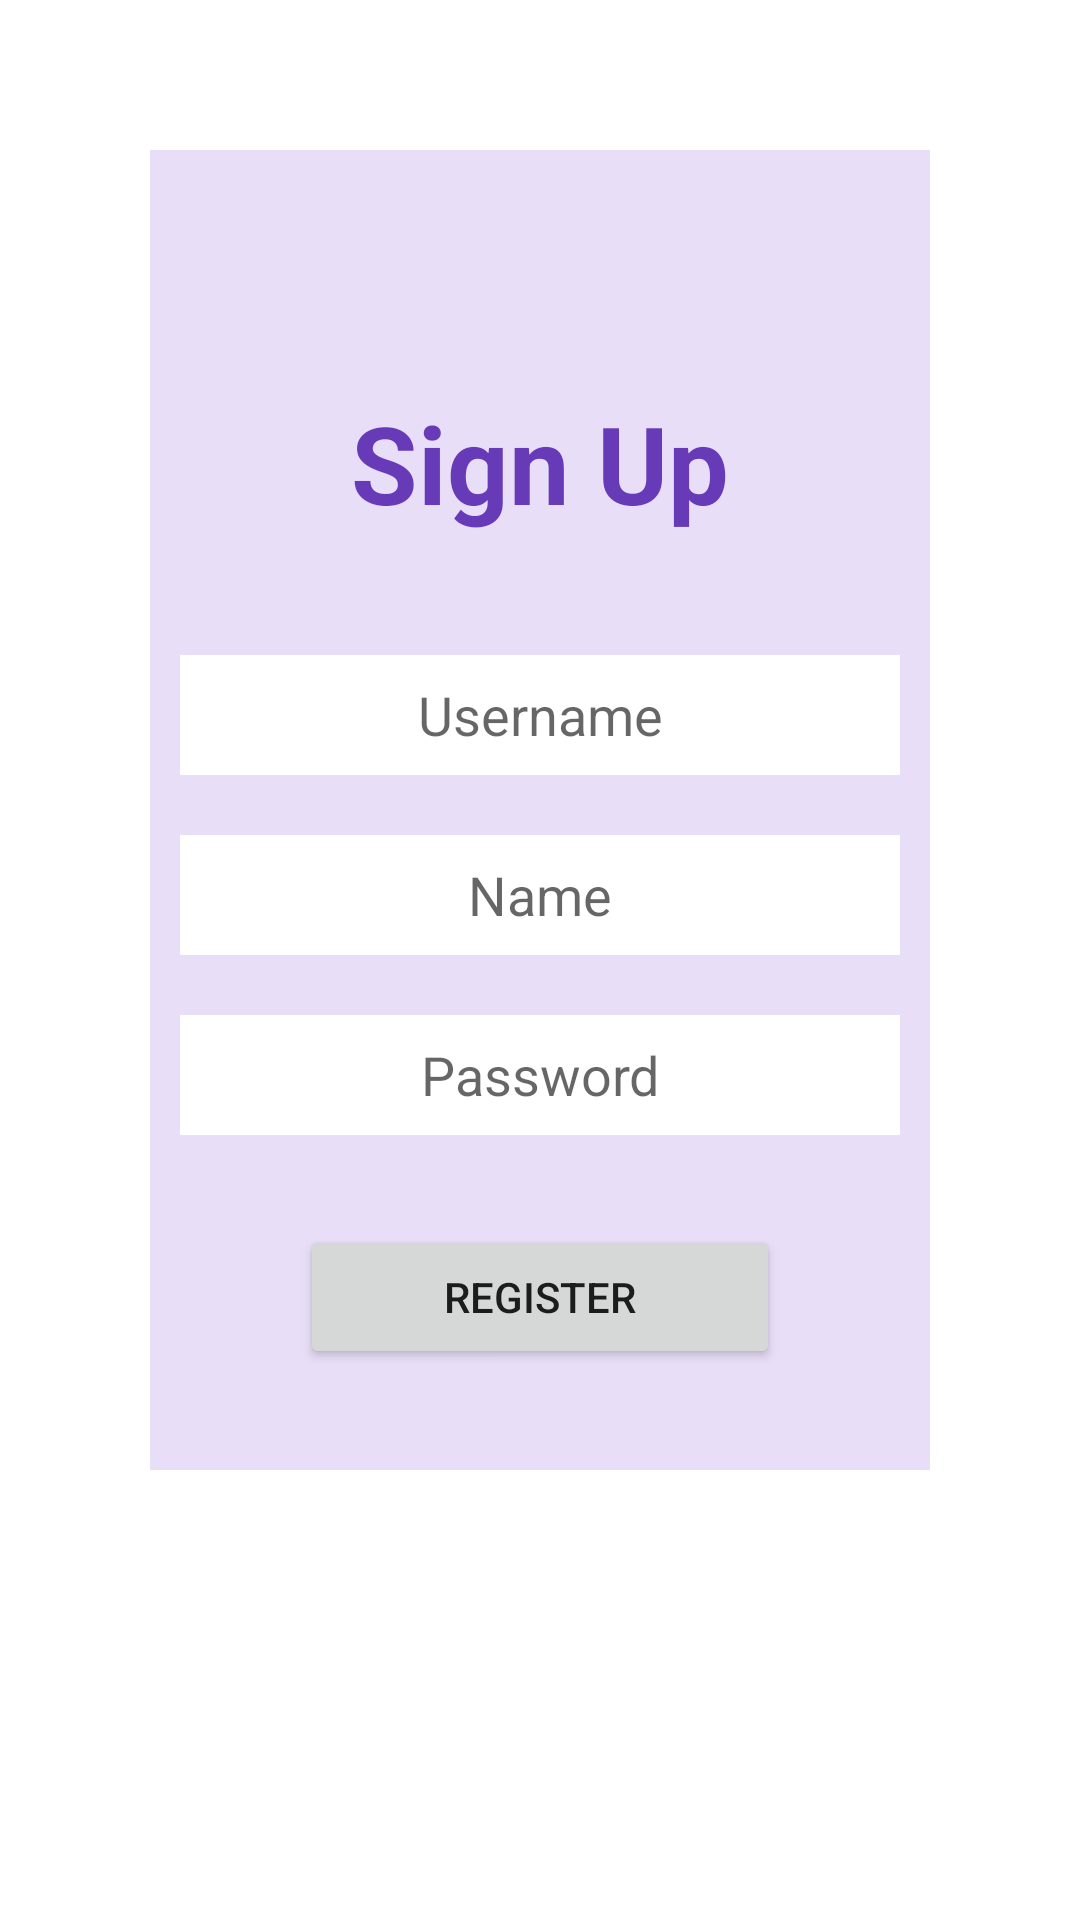

This screen was rendered from an Android layout file. Write that file and the resources it references.
<!-- AndroidManifest.xml: application theme Theme.ProyectoAppMoviles -->
<!-- res/layout/fragment_sign_up.xml -->
<?xml version="1.0" encoding="utf-8"?>
<androidx.constraintlayout.widget.ConstraintLayout xmlns:android="http://schemas.android.com/apk/res/android"
    xmlns:app="http://schemas.android.com/apk/res-auto"
    xmlns:tools="http://schemas.android.com/tools"
    android:layout_width="match_parent"
    android:layout_height="match_parent"
    tools:context=".Fragments.SignUpFragment">

    <androidx.constraintlayout.widget.ConstraintLayout
        android:id="@+id/constraintLayout"
        android:layout_width="match_parent"
        android:layout_height="0dp"
        android:layout_marginStart="50sp"
        android:layout_marginTop="50sp"
        android:layout_marginEnd="50sp"
        android:layout_marginBottom="150dp"
        android:background="#000000"
        android:backgroundTint="#E8DEF8"
        app:layout_constraintBottom_toBottomOf="parent"
        app:layout_constraintEnd_toEndOf="parent"
        app:layout_constraintStart_toStartOf="parent"
        app:layout_constraintTop_toTopOf="parent">

        <EditText
            android:id="@+id/UsernameRegisterPlainText"
            android:layout_width="0dp"
            android:layout_height="40sp"
            android:layout_marginStart="10dp"
            android:layout_marginTop="40dp"
            android:layout_marginEnd="10dp"
            android:background="#FFFFFF"
            android:backgroundTint="#FFFFFF"
            android:ems="10"
            android:gravity="center"
            android:hint="Username"
            android:inputType="textPersonName"
            app:layout_constraintEnd_toEndOf="parent"
            app:layout_constraintStart_toStartOf="parent"
            app:layout_constraintTop_toBottomOf="@+id/LoginText" />

        <EditText
            android:id="@+id/NameRegisterPlainText"
            android:layout_width="0dp"
            android:layout_height="40sp"
            android:layout_marginStart="10dp"
            android:layout_marginTop="20dp"
            android:layout_marginEnd="10dp"
            android:background="#FFFFFF"
            android:backgroundTint="#FFFFFF"
            android:ems="10"
            android:gravity="center"
            android:hint="Name"
            android:inputType="textPersonName"
            app:layout_constraintEnd_toEndOf="parent"
            app:layout_constraintStart_toStartOf="parent"
            app:layout_constraintTop_toBottomOf="@+id/UsernameRegisterPlainText" />

        <EditText
            android:id="@+id/PasswordRegisterPlainText"
            android:layout_width="0dp"
            android:layout_height="40sp"
            android:layout_marginTop="20dp"
            android:background="#FFFFFF"
            android:backgroundTint="#FFFFFF"
            android:ems="10"
            android:gravity="center"
            android:hint="Password"
            android:inputType="textPersonName"
            app:layout_constraintEnd_toEndOf="@+id/UsernameRegisterPlainText"
            app:layout_constraintStart_toStartOf="@+id/UsernameRegisterPlainText"
            app:layout_constraintTop_toBottomOf="@+id/NameRegisterPlainText" />

        <Button
            android:id="@+id/RegisterButton"
            android:layout_width="0dp"
            android:layout_height="wrap_content"
            android:layout_marginStart="40dp"
            android:layout_marginTop="30dp"
            android:layout_marginEnd="40dp"
            android:text="Register"
            app:layout_constraintEnd_toEndOf="@+id/PasswordRegisterPlainText"
            app:layout_constraintStart_toStartOf="@+id/PasswordRegisterPlainText"
            app:layout_constraintTop_toBottomOf="@+id/PasswordRegisterPlainText" />


        <TextView
            android:id="@+id/LoginText"
            android:layout_width="wrap_content"
            android:layout_height="wrap_content"
            android:layout_marginTop="80dp"
            android:text="Sign Up"
            android:textColor="#673AB7"
            android:textSize="36sp"
            android:textStyle="bold"
            app:layout_constraintEnd_toEndOf="parent"
            app:layout_constraintStart_toStartOf="parent"
            app:layout_constraintTop_toTopOf="parent" />

    </androidx.constraintlayout.widget.ConstraintLayout>

</androidx.constraintlayout.widget.ConstraintLayout>
<!-- resources referenced by this layout -->
<resources>
  <style name="Theme.ProyectoAppMoviles" parent="Theme.MaterialComponents.DayNight.DarkActionBar">
          
          <item name="colorPrimary">@color/purple_500</item>
          <item name="colorPrimaryVariant">@color/purple_700</item>
          <item name="colorOnPrimary">@color/white</item>
          
          <item name="colorSecondary">@color/teal_200</item>
          <item name="colorSecondaryVariant">@color/teal_700</item>
          <item name="colorOnSecondary">@color/black</item>
          
          <item name="android:statusBarColor" tools:targetApi="l">?attr/colorPrimaryVariant</item>
          
      </style>
  <color name="purple_500">#FF6200EE</color>
  <color name="purple_700">#FF3700B3</color>
  <color name="white">#FFFFFFFF</color>
  <color name="teal_200">#FF03DAC5</color>
  <color name="teal_700">#FF018786</color>
  <color name="black">#FF000000</color>
</resources>
